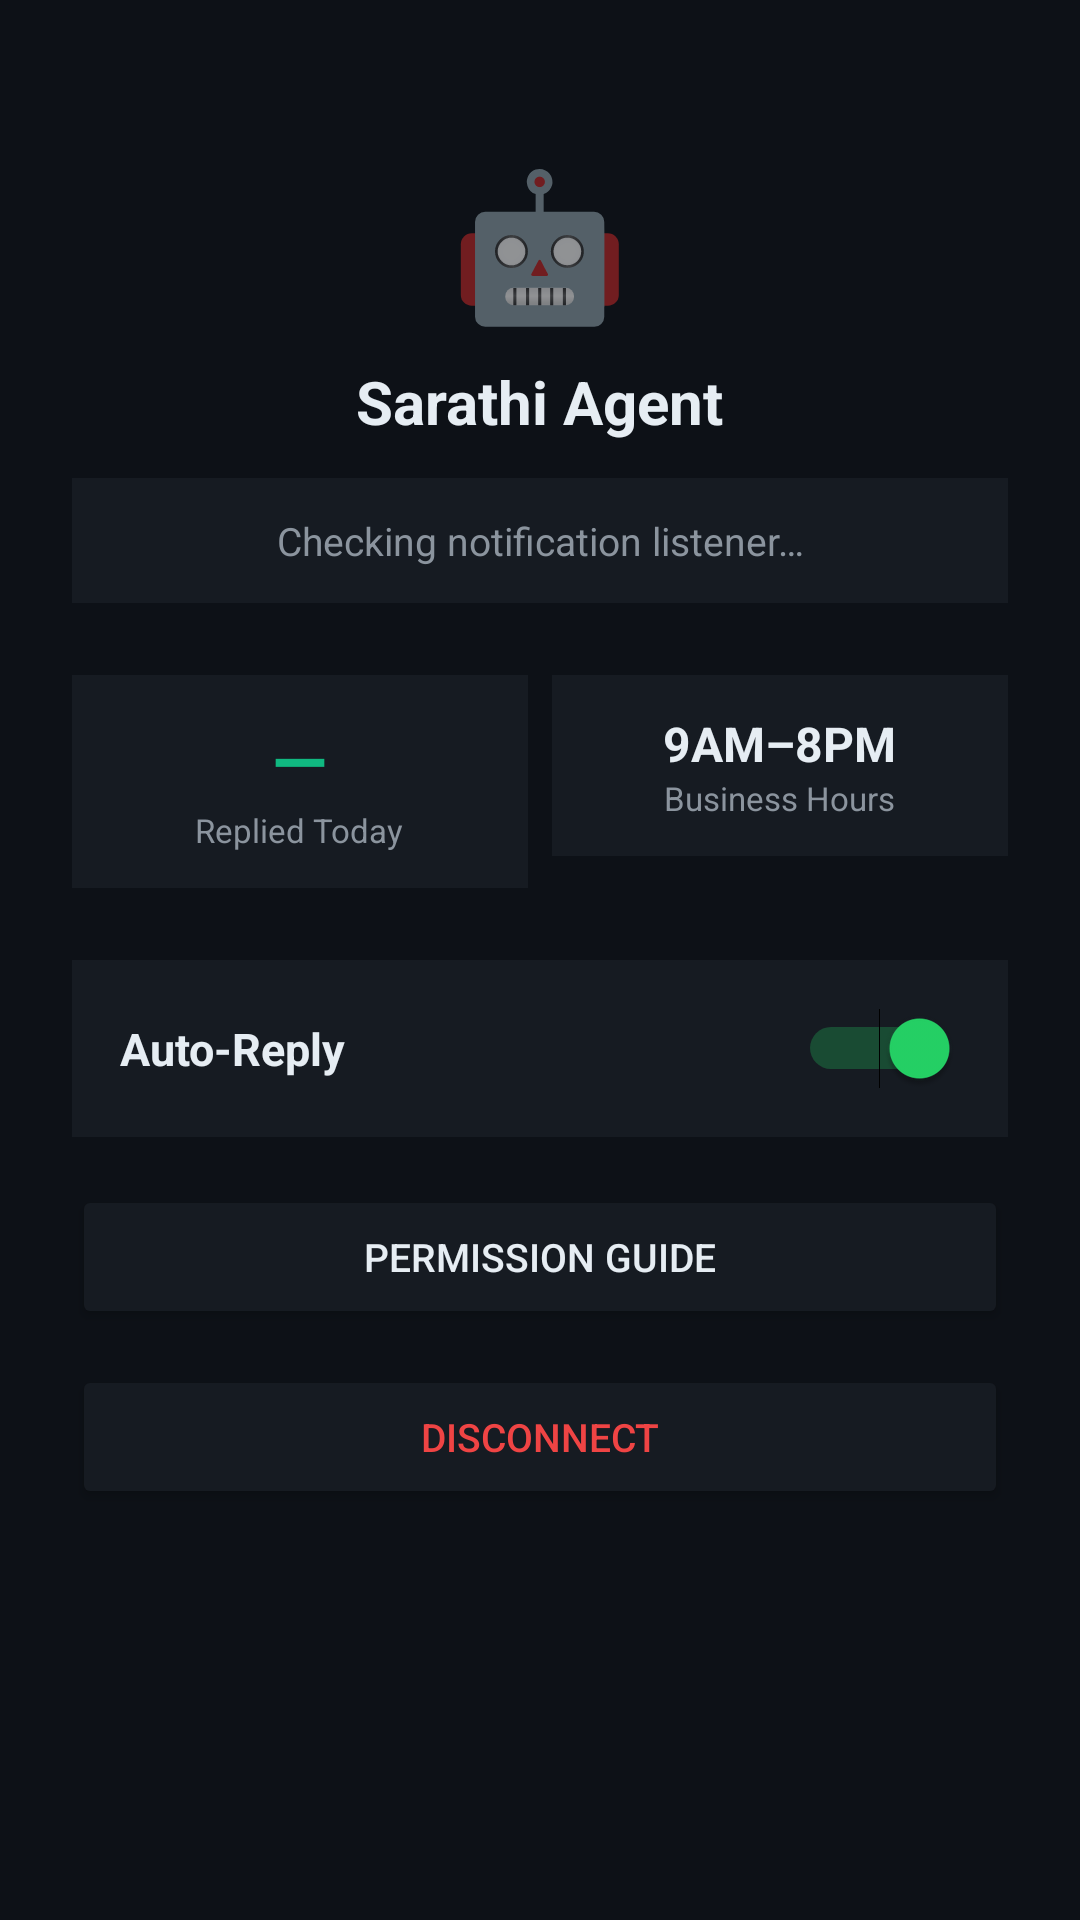

Produce the Android XML layout that renders to this screen, including the resource entries it uses.
<!-- AndroidManifest.xml: application theme AppTheme -->
<!-- res/layout/activity_status.xml -->
<?xml version="1.0" encoding="utf-8"?>
<ScrollView xmlns:android="http://schemas.android.com/apk/res/android"
    android:layout_width="match_parent"
    android:layout_height="match_parent"
    android:background="@color/colorBackground"
    android:fillViewport="true">

    <LinearLayout
        android:layout_width="match_parent"
        android:layout_height="wrap_content"
        android:orientation="vertical"
        android:padding="24dp"
        android:gravity="center_horizontal">

        <TextView
            android:layout_width="wrap_content"
            android:layout_height="wrap_content"
            android:text="🤖"
            android:textSize="48sp"
            android:layout_marginTop="24dp" />

        
        <TextView
            android:id="@+id/tv_agent_name"
            android:layout_width="wrap_content"
            android:layout_height="wrap_content"
            android:text="Sarathi Agent"
            android:textSize="20sp"
            android:textStyle="bold"
            android:textColor="@color/colorText"
            android:layout_marginTop="8dp" />

        
        <TextView
            android:id="@+id/tv_status"
            android:layout_width="match_parent"
            android:layout_height="wrap_content"
            android:text="Checking notification listener…"
            android:textSize="13sp"
            android:textAlignment="center"
            android:textColor="@color/colorMuted"
            android:layout_marginTop="12dp"
            android:layout_marginBottom="24dp"
            android:padding="12dp"
            android:background="@color/colorSurface" />

        
        <LinearLayout
            android:layout_width="match_parent"
            android:layout_height="wrap_content"
            android:orientation="horizontal"
            android:layout_marginBottom="24dp">

            <LinearLayout
                android:layout_width="0dp"
                android:layout_height="wrap_content"
                android:layout_weight="1"
                android:orientation="vertical"
                android:gravity="center"
                android:background="@color/colorSurface"
                android:padding="12dp"
                android:layout_marginEnd="8dp">
                <TextView
                    android:id="@+id/tv_replied_today"
                    android:layout_width="wrap_content"
                    android:layout_height="wrap_content"
                    android:text="—"
                    android:textSize="24sp"
                    android:textStyle="bold"
                    android:textColor="@color/colorSuccess" />
                <TextView
                    android:layout_width="wrap_content"
                    android:layout_height="wrap_content"
                    android:text="Replied Today"
                    android:textSize="11sp"
                    android:textColor="@color/colorMuted" />
            </LinearLayout>

            <LinearLayout
                android:layout_width="0dp"
                android:layout_height="wrap_content"
                android:layout_weight="1"
                android:orientation="vertical"
                android:gravity="center"
                android:background="@color/colorSurface"
                android:padding="12dp">
                <TextView
                    android:layout_width="wrap_content"
                    android:layout_height="wrap_content"
                    android:text="9AM–8PM"
                    android:textSize="16sp"
                    android:textStyle="bold"
                    android:textColor="@color/colorText" />
                <TextView
                    android:layout_width="wrap_content"
                    android:layout_height="wrap_content"
                    android:text="Business Hours"
                    android:textSize="11sp"
                    android:textColor="@color/colorMuted" />
            </LinearLayout>

        </LinearLayout>

        
        <LinearLayout
            android:layout_width="match_parent"
            android:layout_height="wrap_content"
            android:orientation="horizontal"
            android:gravity="center_vertical"
            android:background="@color/colorSurface"
            android:padding="16dp"
            android:layout_marginBottom="16dp">

            <TextView
                android:layout_width="0dp"
                android:layout_height="wrap_content"
                android:layout_weight="1"
                android:text="Auto-Reply"
                android:textSize="15sp"
                android:textStyle="bold"
                android:textColor="@color/colorText" />

            <Switch
                android:id="@+id/switch_autoreply"
                android:layout_width="wrap_content"
                android:layout_height="wrap_content"
                android:checked="true" />
        </LinearLayout>

        
        <Button
            android:id="@+id/btn_permissions"
            android:layout_width="match_parent"
            android:layout_height="48dp"
            android:text="@string/btn_permissions"
            android:textColor="@color/colorText"
            android:textSize="13sp"
            android:backgroundTint="@color/colorSurface"
            android:layout_marginBottom="12dp" />

        
        <Button
            android:id="@+id/btn_disconnect"
            android:layout_width="match_parent"
            android:layout_height="48dp"
            android:text="@string/btn_disconnect"
            android:textColor="@color/colorError"
            android:textSize="13sp"
            android:backgroundTint="@color/colorSurface" />

    </LinearLayout>
</ScrollView>
<!-- resources referenced by this layout -->
<resources>
  <color name="colorBackground">#0D1117</color>
  <color name="colorError">#EF4444</color>
  <color name="colorMuted">#8B949E</color>
  <color name="colorSuccess">#10B981</color>
  <color name="colorSurface">#161B22</color>
  <color name="colorText">#E6EDF3</color>
  <string name="btn_disconnect">Disconnect</string>
  <string name="btn_permissions">Permission Guide</string>
  <style name="AppTheme" parent="Theme.MaterialComponents.DayNight.DarkActionBar">
          <item name="colorPrimary">@color/colorPrimary</item>
          <item name="colorPrimaryDark">@color/colorPrimaryDark</item>
          <item name="colorAccent">@color/colorAccent</item>
          <item name="android:windowBackground">@color/colorBackground</item>
          <item name="android:textColorPrimary">@color/colorText</item>
      </style>
  <color name="colorPrimary">#25D366</color>
  <color name="colorPrimaryDark">#128C7E</color>
  <color name="colorAccent">#25D366</color>
</resources>
